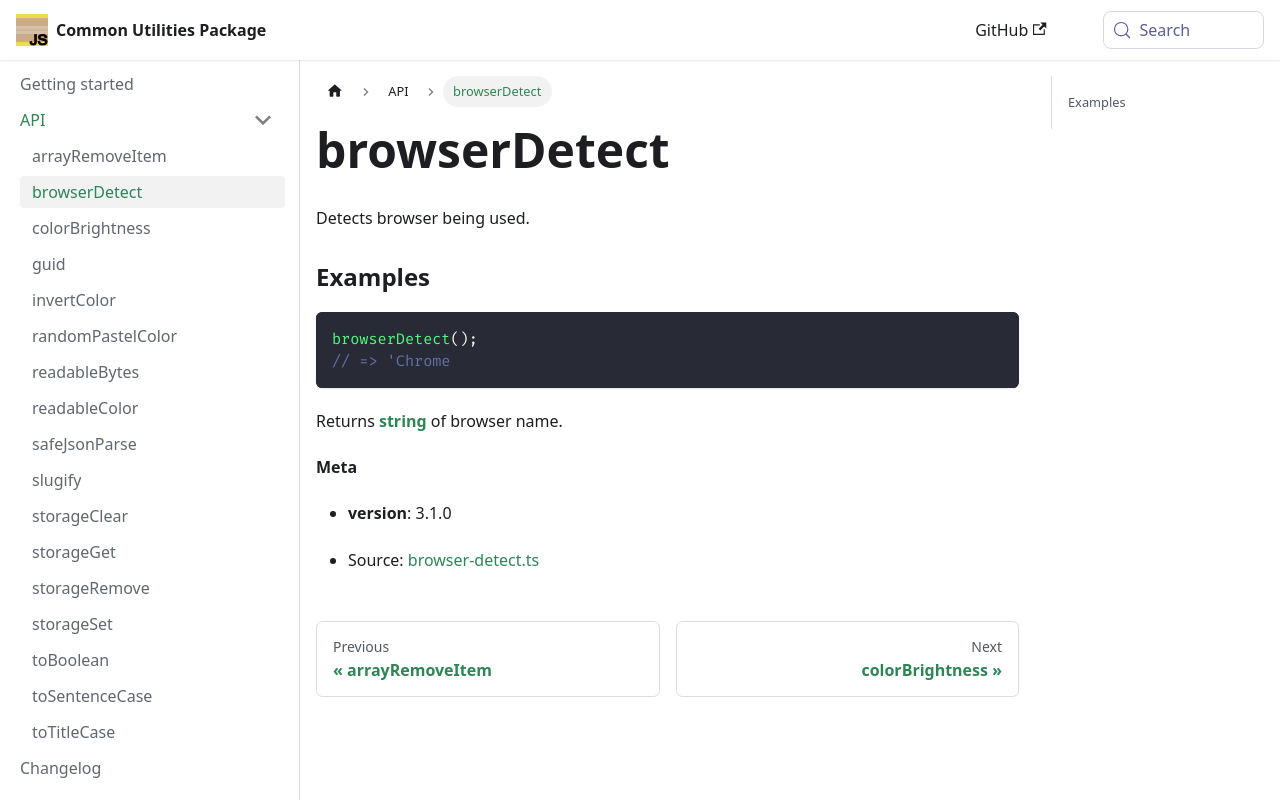

repository: iamdevlinph/common-utils-pkg · page: api/browserDetect/index.html · generator: docusaurus

<!-- Generated by documentation.js. Update this documentation by updating the source code. -->

# browserDetect

Detects browser being used.

### Examples

```javascript
browserDetect();
// => 'Chrome
```

Returns **[string][1]** of browser name.

**Meta**

*   **version**: 3.1.0

[1]: https://developer.mozilla.org/docs/Web/JavaScript/Reference/Global_Objects/String


* Source: [browser-detect.ts](https://github.com/iamdevlinph/common-utils-pkg/blob/main/src/browser-detect/browser-detect.ts#L16-L51)
